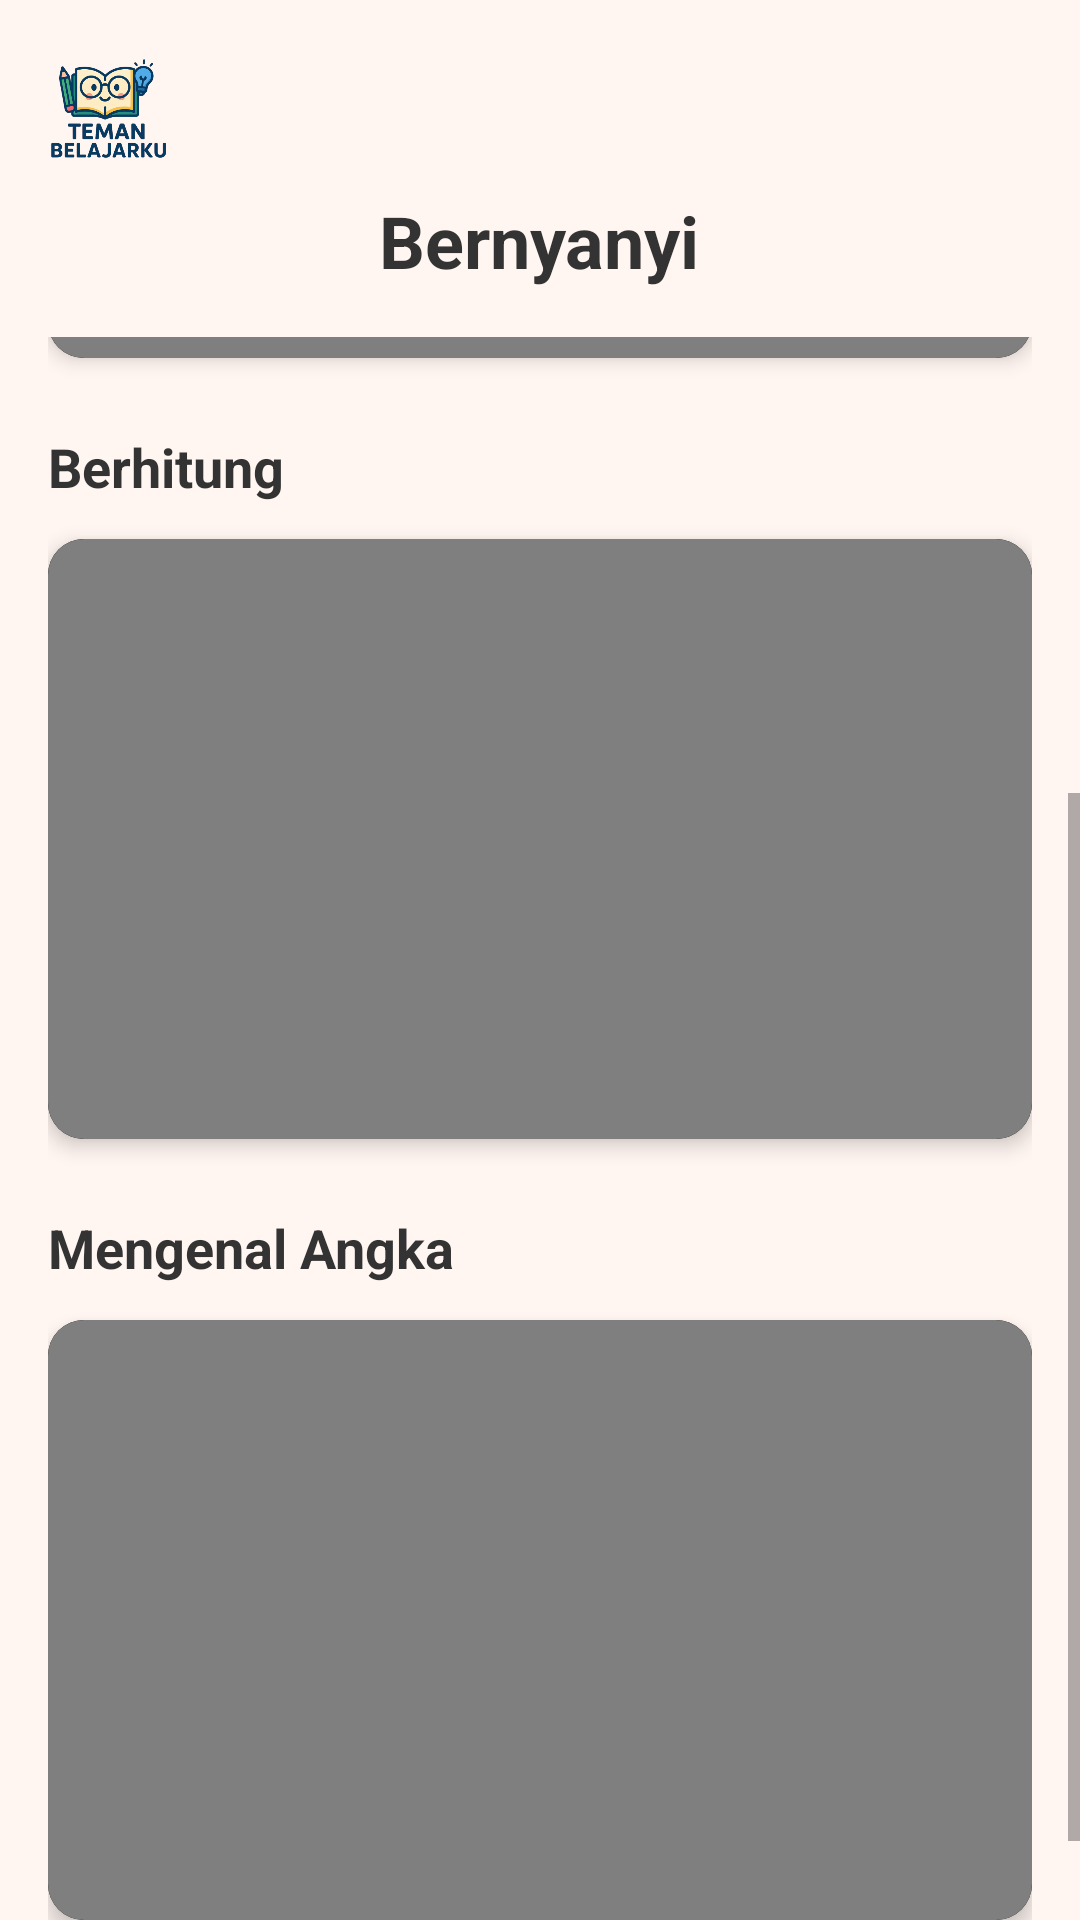

The Android layout XML behind this screen, and the referenced resources:
<!-- AndroidManifest.xml: application theme Theme.Temanbelajar -->
<!-- res/layout/fragment_bernyanyi.xml -->
<?xml version="1.0" encoding="utf-8"?>
<androidx.constraintlayout.widget.ConstraintLayout xmlns:android="http://schemas.android.com/apk/res/android"
    xmlns:app="http://schemas.android.com/apk/res-auto"
    xmlns:tools="http://schemas.android.com/tools"
    android:layout_width="match_parent"
    android:layout_height="match_parent"
    android:background="#FFF5F1">

    <LinearLayout
        android:id="@+id/header_layout"
        android:layout_width="match_parent"
        android:layout_height="wrap_content"
        android:orientation="vertical"
        android:paddingStart="16dp"
        android:paddingEnd="16dp"
        android:paddingTop="16dp"
        android:background="#FFF5F1"
        app:layout_constraintTop_toTopOf="parent"
        app:layout_constraintStart_toStartOf="parent"
        app:layout_constraintEnd_toEndOf="parent">

        <LinearLayout
            android:layout_width="match_parent"
            android:layout_height="wrap_content"
            android:orientation="horizontal"
            android:gravity="center_vertical"
            android:layout_marginBottom="8dp">
            <ImageView
                android:layout_width="40dp"
                android:layout_height="40dp"
                android:src="@drawable/logo"
                android:layout_marginEnd="8dp"
                android:contentDescription="App Logo" />
        </LinearLayout>

        <TextView
            android:layout_width="wrap_content"
            android:layout_height="wrap_content"
            android:layout_marginBottom="16dp"
            android:text="Bernyanyi"
            android:textColor="#333333"
            android:textSize="24sp"
            android:textStyle="bold"
            android:layout_gravity="center_horizontal"/>

    </LinearLayout>

    <ScrollView
        android:id="@+id/video_list_scroll_view"
        android:layout_width="match_parent"
        android:layout_height="0dp"
        android:fillViewport="true"
        app:layout_constraintTop_toBottomOf="@id/header_layout"
        app:layout_constraintBottom_toBottomOf="parent"
        app:layout_constraintStart_toStartOf="parent"
        app:layout_constraintEnd_toEndOf="parent">

        <LinearLayout
            android:id="@+id/video_list_container"
            android:layout_width="match_parent"
            android:layout_height="wrap_content"
            android:orientation="vertical"
            android:paddingStart="16dp"
            android:paddingEnd="16dp"
            android:paddingBottom="16dp">

            <TextView
                android:layout_width="match_parent"
                android:layout_height="wrap_content"
                android:text="Huruf Abjad"
                android:textSize="18sp"
                android:textStyle="bold"
                android:textColor="#333333"
                android:layout_marginBottom="12dp" />

            <androidx.cardview.widget.CardView
                android:layout_width="match_parent"
                android:layout_height="200dp"
                android:layout_marginBottom="24dp"
                app:cardCornerRadius="12dp"
                app:cardElevation="4dp">

                <RelativeLayout
                    android:layout_width="match_parent"
                    android:layout_height="match_parent"
                    android:background="@android:color/black">

                    <VideoView
                        android:id="@+id/videoView1"
                        android:layout_width="match_parent"
                        android:layout_height="match_parent"
                        android:layout_centerInParent="true" />

                    <ImageView
                        android:id="@+id/playButton1"
                        android:layout_width="60dp"
                        android:layout_height="60dp"
                        android:src="@drawable/ic_play_circle"
                        android:layout_centerInParent="true"
                        android:alpha="0.9"
                        android:clickable="true"
                        android:focusable="true"
                        android:contentDescription="Play Video 1" />

                </RelativeLayout>

            </androidx.cardview.widget.CardView>


            <TextView
                android:layout_width="match_parent"
                android:layout_height="wrap_content"
                android:text="Berhitung"
                android:textSize="18sp"
                android:textStyle="bold"
                android:textColor="#333333"
                android:layout_marginBottom="12dp" />

            <androidx.cardview.widget.CardView
                android:layout_width="match_parent"
                android:layout_height="200dp"
                android:layout_marginBottom="24dp"
                app:cardCornerRadius="12dp"
                app:cardElevation="4dp">

                <RelativeLayout
                    android:layout_width="match_parent"
                    android:layout_height="match_parent"
                    android:background="@android:color/black">

                    <VideoView
                        android:id="@+id/videoView2"
                        android:layout_width="match_parent"
                        android:layout_height="match_parent"
                        android:layout_centerInParent="true" />

                    <ImageView
                        android:id="@+id/playButton2"
                        android:layout_width="60dp"
                        android:layout_height="60dp"
                        android:src="@drawable/ic_play_circle"
                        android:layout_centerInParent="true"
                        android:alpha="0.9"
                        android:clickable="true"
                        android:focusable="true"
                        android:contentDescription="Play Video 2" />

                </RelativeLayout>

            </androidx.cardview.widget.CardView>


            <TextView
                android:layout_width="match_parent"
                android:layout_height="wrap_content"
                android:text="Mengenal Angka"
                android:textSize="18sp"
                android:textStyle="bold"
                android:textColor="#333333"
                android:layout_marginBottom="12dp" />

            <androidx.cardview.widget.CardView
                android:layout_width="match_parent"
                android:layout_height="200dp"
                android:layout_marginBottom="24dp"
                app:cardCornerRadius="12dp"
                app:cardElevation="4dp">

                <RelativeLayout
                    android:layout_width="match_parent"
                    android:layout_height="match_parent"
                    android:background="@android:color/black">

                    <VideoView
                        android:id="@+id/videoView3"
                        android:layout_width="match_parent"
                        android:layout_height="match_parent"
                        android:layout_centerInParent="true" />

                    <ImageView
                        android:id="@+id/playButton3"
                        android:layout_width="60dp"
                        android:layout_height="60dp"
                        android:src="@drawable/ic_play_circle"
                        android:layout_centerInParent="true"
                        android:alpha="0.9"
                        android:clickable="true"
                        android:focusable="true"
                        android:contentDescription="Play Video 3" />

                </RelativeLayout>

            </androidx.cardview.widget.CardView>

        </LinearLayout>

    </ScrollView>

    <RelativeLayout
        android:id="@+id/full_screen_video_container"
        android:layout_width="match_parent"
        android:layout_height="match_parent"
        android:background="@android:color/black"
        android:visibility="gone"
        app:layout_constraintTop_toTopOf="parent"
        app:layout_constraintBottom_toBottomOf="parent"
        app:layout_constraintStart_toStartOf="parent"
        app:layout_constraintEnd_toEndOf="parent">

        <VideoView
            android:id="@+id/fullScreenVideoView"
            android:layout_width="match_parent"
            android:layout_height="match_parent"
            android:layout_centerInParent="true" />

        <ImageView
            android:id="@+id/closeButton"
            android:layout_width="48dp"
            android:layout_height="48dp"
            android:layout_alignParentEnd="true"
            android:layout_marginTop="16dp"
            android:layout_marginEnd="16dp"
            android:src="@android:drawable/ic_menu_close_clear_cancel"
            android:tint="@android:color/white"
            android:contentDescription="Close video" />
    </RelativeLayout>

</androidx.constraintlayout.widget.ConstraintLayout>
<!-- resources referenced by this layout -->
<resources>
  <!-- drawable logo: png bitmap (drawable, 142275 bytes) -->
  <style name="Theme.Temanbelajar" parent="Theme.AppCompat.Light.NoActionBar">
          
          <item name="colorPrimary">#FF5722</item>
          <item name="colorPrimaryDark">#E64A19</item>
          <item name="colorAccent">#FF9800</item>
      </style>
</resources>
